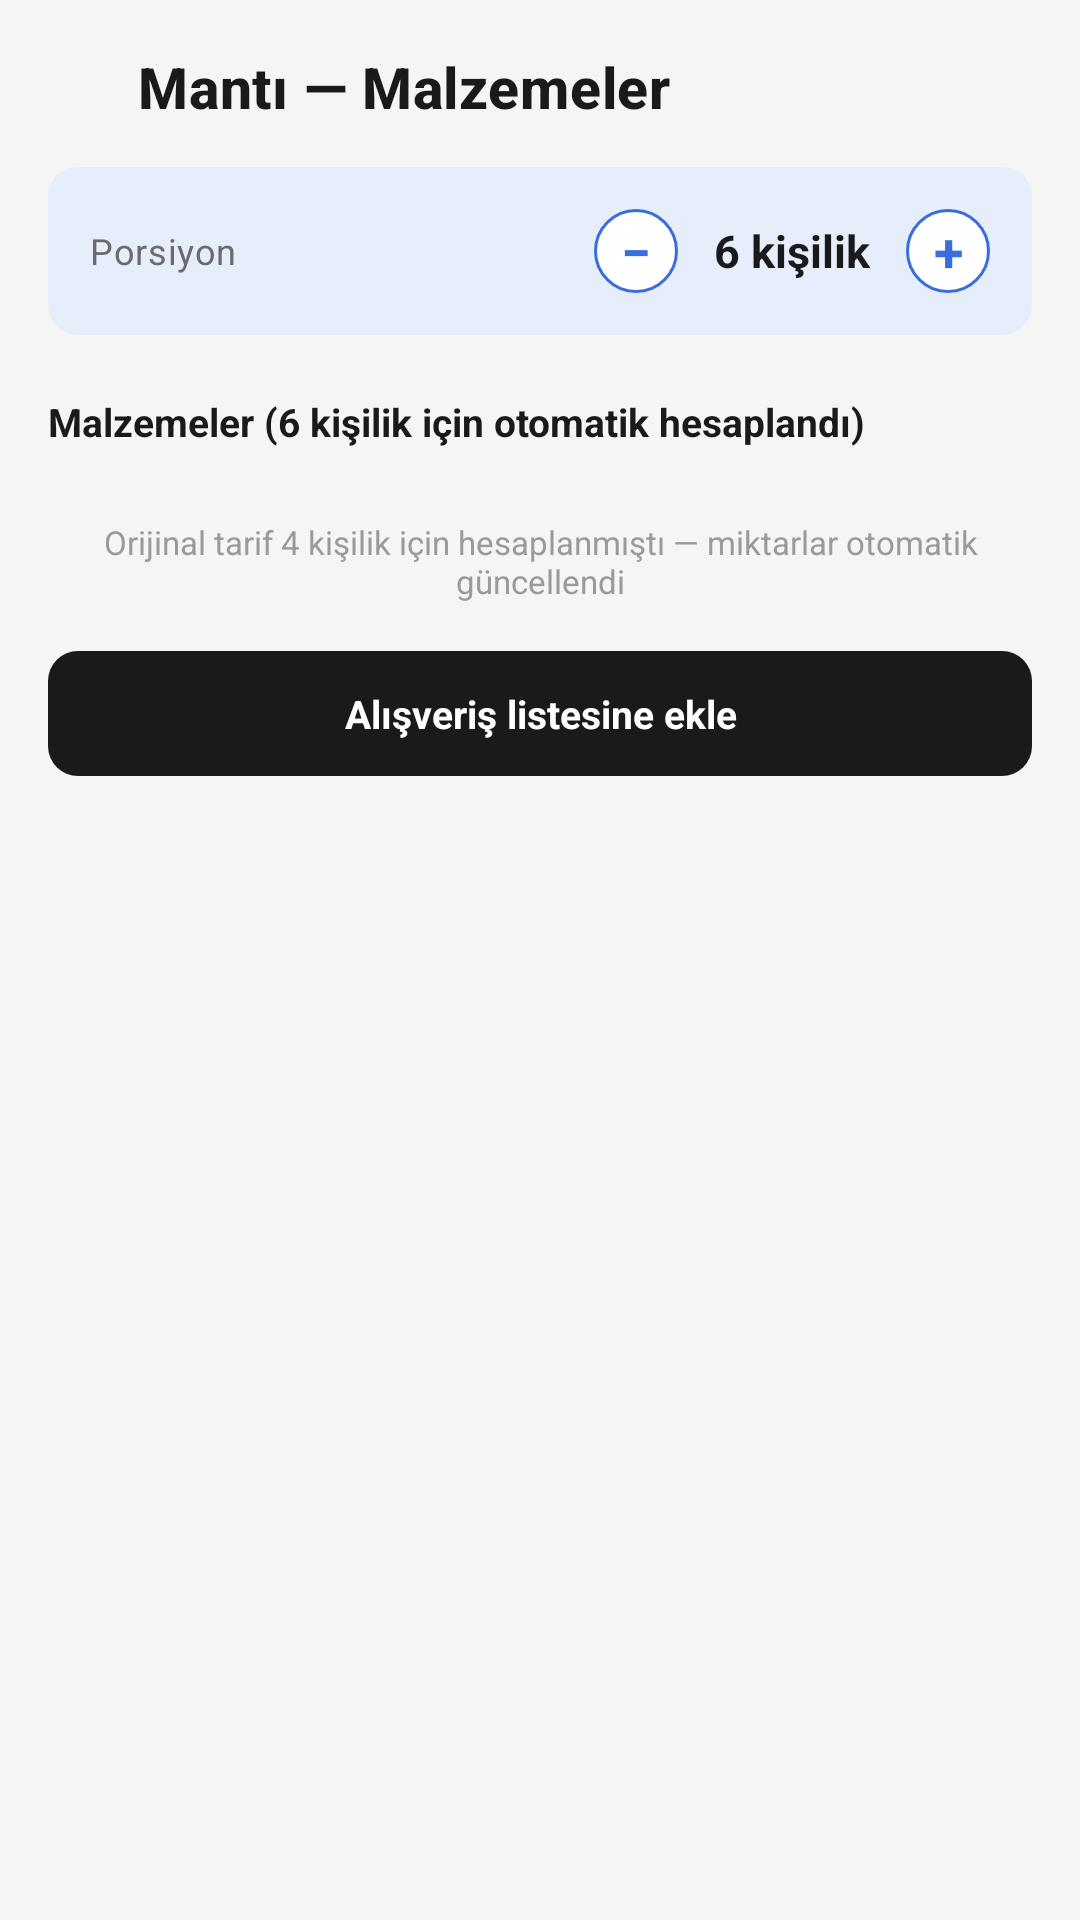

Reconstruct the res/layout file that produces this screen, plus the resources it refers to.
<!-- AndroidManifest.xml: application theme Theme.Yemivo -->
<!-- res/layout/fragment_portion_adjuster.xml -->
<?xml version="1.0" encoding="utf-8"?>
<androidx.core.widget.NestedScrollView xmlns:android="http://schemas.android.com/apk/res/android"
    xmlns:app="http://schemas.android.com/apk/res-auto"
    xmlns:tools="http://schemas.android.com/tools"
    android:layout_width="match_parent"
    android:layout_height="match_parent"
    android:background="@color/tabs_detail_screen_bg">

    <LinearLayout
        android:layout_width="match_parent"
        android:layout_height="wrap_content"
        android:orientation="vertical"
        android:padding="@dimen/spacing_lg">

        <LinearLayout
            android:layout_width="match_parent"
            android:layout_height="wrap_content"
            android:layout_marginBottom="@dimen/spacing_md_lg"
            android:gravity="center_vertical"
            android:orientation="horizontal">

            <ImageView
                android:id="@+id/ivBack"
                android:layout_width="20dp"
                android:layout_height="20dp"
                android:contentDescription="@null"
                android:src="@drawable/ic_back" />

            <TextView
                android:id="@+id/tvTitle"
                android:layout_width="0dp"
                android:layout_height="wrap_content"
                android:layout_marginStart="@dimen/spacing_sm_md"
                android:layout_weight="1"
                android:text="@string/portion_title"
                android:textAppearance="@style/TextAppearance.Yemivo.HeadlineSm" />

        </LinearLayout>

        <LinearLayout
            android:layout_width="match_parent"
            android:layout_height="wrap_content"
            android:layout_marginBottom="@dimen/spacing_xl"
            android:background="@drawable/bg_icon_box_accent"
            android:gravity="center_vertical"
            android:orientation="horizontal"
            android:padding="@dimen/spacing_md_lg">

            <TextView
                android:layout_width="0dp"
                android:layout_height="wrap_content"
                android:layout_weight="1"
                android:text="@string/portion_label"
                android:textAppearance="@style/TextAppearance.Yemivo.BodySecondary" />

            <TextView
                android:id="@+id/btnDecrease"
                android:layout_width="@dimen/stepper_button_size"
                android:layout_height="@dimen/stepper_button_size"
                android:background="@drawable/bg_circle_outline_accent"
                android:gravity="center"
                android:text="−"
                android:textColor="@color/accent"
                android:textSize="@dimen/text_title_lg"
                android:textStyle="bold" />

            <TextView
                android:id="@+id/tvPortionCount"
                android:layout_width="wrap_content"
                android:layout_height="wrap_content"
                android:layout_marginStart="@dimen/spacing_md"
                android:layout_marginEnd="@dimen/spacing_md"
                android:minWidth="50dp"
                android:gravity="center"
                android:text="@string/portion_count"
                android:textColor="@color/text_primary"
                android:textSize="@dimen/text_title_sm"
                android:textStyle="bold" />

            <TextView
                android:id="@+id/btnIncrease"
                android:layout_width="@dimen/stepper_button_size"
                android:layout_height="@dimen/stepper_button_size"
                android:background="@drawable/bg_circle_outline_accent"
                android:gravity="center"
                android:text="+"
                android:textColor="@color/accent"
                android:textSize="@dimen/text_title_lg"
                android:textStyle="bold" />

        </LinearLayout>

        <TextView
            android:id="@+id/tvIngredientsLabel"
            android:layout_width="wrap_content"
            android:layout_height="wrap_content"
            android:layout_marginBottom="@dimen/spacing_sm_md"
            android:text="@string/portion_ingredients_label"
            android:textColor="@color/text_primary"
            android:textSize="@dimen/text_body"
            android:textStyle="bold" />

        <androidx.recyclerview.widget.RecyclerView
            android:id="@+id/rvIngredients"
            android:layout_width="match_parent"
            android:layout_height="wrap_content"
            android:nestedScrollingEnabled="false"
            app:layoutManager="androidx.recyclerview.widget.LinearLayoutManager"
            tools:itemCount="6"
            tools:listitem="@layout/item_ingredient" />

        <TextView
            android:id="@+id/tvHint"
            android:layout_width="match_parent"
            android:layout_height="wrap_content"
            android:layout_marginTop="@dimen/spacing_md_lg"
            android:gravity="center"
            android:text="@string/portion_hint"
            android:textColor="@color/text_muted"
            android:textSize="@dimen/text_sm" />

        <TextView
            android:id="@+id/btnAddToShoppingList"
            style="@style/Widget.Yemivo.ButtonDark"
            android:layout_width="match_parent"
            android:layout_height="wrap_content"
            android:layout_marginTop="@dimen/spacing_lg"
            android:text="@string/action_add_to_shopping_list" />

    </LinearLayout>

</androidx.core.widget.NestedScrollView>
<!-- res/layout/item_ingredient.xml (included above) -->
<?xml version="1.0" encoding="utf-8"?>
<LinearLayout xmlns:android="http://schemas.android.com/apk/res/android"
    xmlns:tools="http://schemas.android.com/tools"
    android:layout_width="match_parent"
    android:layout_height="wrap_content"
    android:background="@drawable/bg_divider_bottom"
    android:orientation="horizontal"
    android:paddingTop="@dimen/spacing_sm_md"
    android:paddingBottom="@dimen/spacing_sm_md">

    <TextView
        android:id="@+id/tvName"
        android:layout_width="0dp"
        android:layout_height="wrap_content"
        android:layout_weight="1"
        android:textColor="@color/text_primary"
        android:textSize="@dimen/text_body"
        tools:text="@string/ingredient_flour" />

    <TextView
        android:id="@+id/tvAmount"
        android:layout_width="wrap_content"
        android:layout_height="wrap_content"
        android:fontFamily="monospace"
        android:textColor="@color/accent"
        android:textSize="@dimen/text_body"
        android:textStyle="bold"
        tools:text="@string/ingredient_flour_amount" />

</LinearLayout>
<!-- resources referenced by this layout -->
<resources>
  <color name="accent">#FF3A6EDC</color>
  <color name="tabs_detail_screen_bg">@color/page_bg</color>
  <color name="text_muted">#FF9A9A9A</color>
  <color name="text_primary">#FF1A1A1A</color>
  <dimen name="spacing_lg">16dp</dimen>
  <dimen name="spacing_md">12dp</dimen>
  <dimen name="spacing_md_lg">14dp</dimen>
  <dimen name="spacing_sm_md">10dp</dimen>
  <dimen name="spacing_xl">20dp</dimen>
  <dimen name="stepper_button_size">28dp</dimen>
  <dimen name="text_body">13sp</dimen>
  <dimen name="text_sm">11sp</dimen>
  <dimen name="text_title_lg">18sp</dimen>
  <dimen name="text_title_sm">15sp</dimen>
  <!-- drawable bg_circle_outline_accent (drawable) -->
  <?xml version="1.0" encoding="utf-8"?>
  <shape xmlns:android="http://schemas.android.com/apk/res/android" android:shape="oval">
      <solid android:color="@color/white" />
      <stroke android:width="1dp" android:color="@color/accent" />
  </shape>
  <!-- drawable bg_divider_bottom (drawable) -->
  <?xml version="1.0" encoding="utf-8"?>
  <layer-list xmlns:android="http://schemas.android.com/apk/res/android">
      <item android:bottom="@dimen/divider_height">
          <shape android:shape="rectangle">
              <solid android:color="@android:color/transparent" />
          </shape>
      </item>
      <item
          android:height="@dimen/divider_height"
          android:gravity="bottom">
          <shape android:shape="rectangle">
              <solid android:color="@color/border" />
          </shape>
      </item>
  </layer-list>
  <!-- drawable bg_icon_box_accent (drawable) -->
  <?xml version="1.0" encoding="utf-8"?>
  <shape xmlns:android="http://schemas.android.com/apk/res/android" android:shape="rectangle">
      <solid android:color="@color/accent_bg" />
      <corners android:radius="@dimen/radius_md" />
  </shape>
  <string name="action_add_to_shopping_list">Alışveriş listesine ekle</string>
  <string name="ingredient_flour">Un</string>
  <string name="ingredient_flour_amount">3 su bardağı</string>
  <string name="portion_count">6 kişilik</string>
  <string name="portion_hint">Orijinal tarif 4 kişilik için hesaplanmıştı — miktarlar otomatik güncellendi</string>
  <string name="portion_ingredients_label">Malzemeler (6 kişilik için otomatik hesaplandı)</string>
  <string name="portion_label">Porsiyon</string>
  <string name="portion_title">Mantı — Malzemeler</string>
  <style name="TextAppearance.Yemivo.BodySecondary" parent="TextAppearance.MaterialComponents.Body2">
          <item name="android:textSize">@dimen/text_body_sm</item>
          <item name="android:textColor">@color/text_secondary</item>
      </style>
  <style name="TextAppearance.Yemivo.HeadlineSm" parent="TextAppearance.MaterialComponents.Headline6">
          <item name="android:textSize">@dimen/text_headline_sm</item>
          <item name="android:textStyle">bold</item>
          <item name="android:textColor">@color/text_primary</item>
      </style>
  <color name="page_bg">#FFF5F5F4</color>
  <color name="white">#FFFFFFFF</color>
  <dimen name="divider_height">1dp</dimen>
  <color name="border">#FFE0E0E0</color>
  <color name="accent_bg">#FFE6EDFB</color>
  <dimen name="radius_md">10dp</dimen>
  <dimen name="text_body_sm">12sp</dimen>
  <color name="text_secondary">#FF6B6B6B</color>
  <dimen name="text_headline_sm">19sp</dimen>
  <!-- drawable bg_button_dark (drawable) -->
  <?xml version="1.0" encoding="utf-8"?>
  <shape xmlns:android="http://schemas.android.com/apk/res/android" android:shape="rectangle">
      <solid android:color="@color/cta_dark_bg" />
      <corners android:radius="@dimen/radius_md" />
  </shape>
  <color name="cta_dark_text">#FFFFFFFF</color>
  <color name="surface">#FFFFFFFF</color>
  <color name="cta_dark_bg">#FF1A1A1A</color>
</resources>
